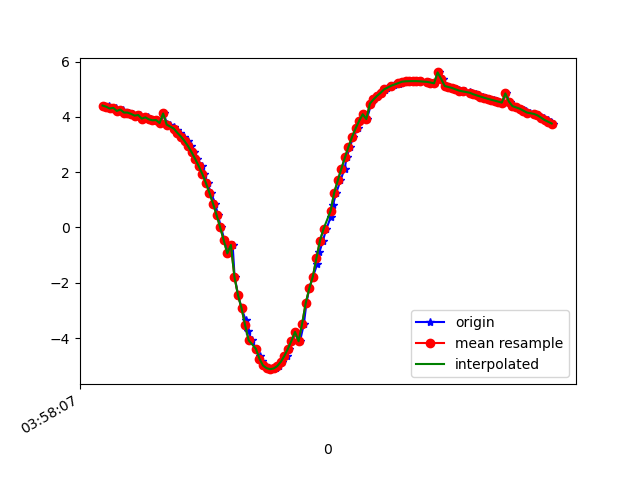

Source data for this figure (header and first rows):
1618545487867, 1241163980058036, 4.4106607, -8.517493, -2.0095716
1618545487880, 1241163999288806, 4.354, -8.512, -2.15
1618545487898, 1241164018519576, 4.385, -8.523, -2.043
1618545487915, 1241164037750346, 4.305, -8.53, -2.18
1618545487934, 1241164056981116, 4.328, -8.541, -2.089
1618545487955, 1241164076211886, 4.216, -8.567, -2.206
1618545487973, 1241164095442656, 4.265, -8.554, -2.161
1618545487992, 1241164114673426, 4.158, -8.607, -2.159
1618545488011, 1241164133904196, 4.157, -8.583, -2.256
1618545488033, 1241164153134966, 4.11, -8.63, -2.161
1618545488049, 1241164172365736, 4.046, -8.618, -2.323
1618545488068, 1241164191596506, 4.07, -8.634, -2.221
1618545488086, 1241164210827276, 3.94, -8.662, -2.342
1618545488113, 1241164230058046, 3.984, -8.633, -2.374
1618545488126, 1241164249288816, 3.913, -8.676, -2.334
1618545488144, 1241164268519586, 3.877, -8.652, -2.481
1618545488166, 1241164287750356, 3.887, -8.673, -2.39
1618545488187, 1241164306981126, 3.781, -8.692, -2.489
1618545488204, 1241164326338333, 4.124, -8.537, -2.481
1618545488221, 1241164345569103, 3.748, -8.695, -2.527
1618545488239, 1241164364799873, 3.694, -8.717, -2.53
1618545488262, 1241164384030643, 3.62, -8.745, -2.54
1618545488277, 1241164403261413, 3.532, -8.776, -2.559
1618545488296, 1241164422492183, 3.422, -8.809, -2.595
1618545488315, 1241164441722953, 3.287, -8.842, -2.655
1618545488338, 1241164460953723, 3.127, -8.874, -2.742
1618545488354, 1241164480184493, 2.94, -8.904, -2.85
1618545488373, 1241164499415263, 2.72, -8.937, -2.963
1618545488392, 1241164518646033, 2.478, -8.974, -3.059
1618545488418, 1241164537876803, 2.217, -9.02, -3.125
1618545488430, 1241164557107573, 1.934, -9.064, -3.186
1618545488449, 1241164576338343, 1.61, -9.096, -3.272
1618545488468, 1241164595569113, 1.252, -9.1, -3.416
1618545488493, 1241164614799883, 0.8641, -9.061, -3.632
1618545488507, 1241164634030653, 0.4482, -8.981, -3.896
1618545488525, 1241164653261423, 0.003837, -8.885, -4.135
1618545488544, 1241164672492193, -0.4614, -8.794, -4.301
1618545488568, 1241164691722963, -0.9373, -8.692, -4.428
1618545488590, 1241164710953733, -0.6301, -8.805, -4.255
1618545488601, 1241164730184503, -1.784, -8.472, -4.592
1618545488621, 1241164749415273, -2.451, -8.216, -4.747
1618545488640, 1241164768646043, -2.922, -8.009, -4.833
1618545488663, 1241164787876813, -3.347, -7.728, -5.011
1618545488678, 1241164807107583, -3.735, -7.381, -5.254
1618545488697, 1241164826338353, -4.082, -7.029, -5.475
1618545488722, 1241164845569123, -4.383, -6.722, -5.626
1618545488741, 1241164864799893, -4.638, -6.466, -5.72
1618545488757, 1241164884030663, -4.84, -6.24, -5.803
1618545488773, 1241164903261433, -4.991, -6.047, -5.879
1618545488793, 1241164922492203, -5.087, -5.904, -5.941
1618545488819, 1241164941722973, -5.124, -5.823, -5.989
1618545488832, 1241164960953743, -5.1, -5.794, -6.038
1618545488849, 1241164980184513, -5.015, -5.795, -6.108
1618545488868, 1241164999415283, -4.861, -5.818, -6.21
1618545488893, 1241165018646053, -4.646, -5.876, -6.319
1618545488906, 1241165037876823, -4.387, -5.989, -6.398
1618545488925, 1241165057107593, -4.096, -6.148, -6.439
1618545488945, 1241165076338363, -3.779, -6.317, -6.47
1618545488968, 1241165095569133, -4.115, -7.4, -4.935
1618545488990, 1241165114799903, -3.475, -7.099, -5.794
1618545489004, 1241165134030673, -2.735, -6.793, -6.513
... 72 more rows
